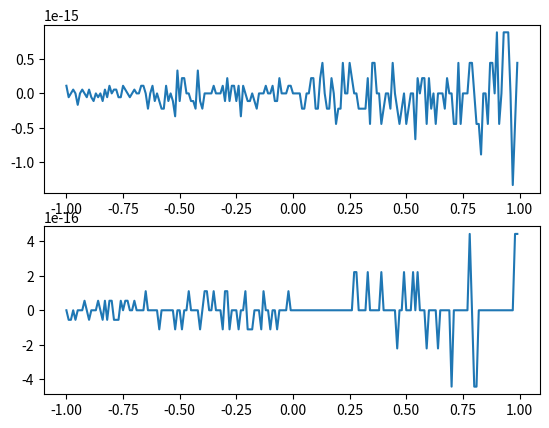

Write Python code to recreate this figure.
#================================
# [redacted]
#================================
#  Matemática Algorítmica
#  Paradigmas de Programación
#  ESFM IPN  Septiembre 2024
#================================

#=============================
#  Importación de módulos
#=============================
import matplotlib.pyplot as grafica
import math

#===========================================
#  Función exponencial con serie de Taylor
#  1 + x + x*x/(2*1) + x*x*x/(3*2*1) + ...
#===========================================
def exponencial(n:int=150,x:float=0.5):
    factorial = 1.0
    exponencial_de_x = 1.0
    x_a_la_n = 1.0
    for i in range(1,n):
       x_a_la_n *= x
       factorial *= float(i)
       s = 1.0/factorial 
       exponencial_de_x += s*x_a_la_n
    return exponencial_de_x

#============================================
#  Función exponencial serie factorizada
#  1 + x*(1 + (x/2)*(1 + (x/3)*(1 + ... )))
#============================================
def exponencial_pro(n:int=150,x:float=0.5):
    flag = False
    if x<0:
        flag = True
        x = -x
    s = 1.0
    for i in range(n,0,-1):
        s *= x/float(i)
        s += 1.0
    if flag == True:
        s = 1/s
    return s

#=====================
#  Programa principal 
#=====================
m = 200       # Puntos totales
serie = 1000  # Sumandos en la serie
error1 = []
error2 = []
x0 = -1.0     # Punto inicial
dx = 0.01     # Distancia entre puntos en la recta
b = list(range(m))
x = [x0+n*dx for n in b]
for i in range(m):
    y = x0+dx*i
    error1.append(exponencial(serie,y)-math.exp(y))
    error2.append(exponencial_pro(serie,y)-math.exp(y))

#===============================================================
#  Gráfica de errores entre nuestra exponencial y la de python
#===============================================================
grafica.subplot(211)
grafica.plot(x,error1)
grafica.subplot(212)
grafica.plot(x,error2)
grafica.show()
